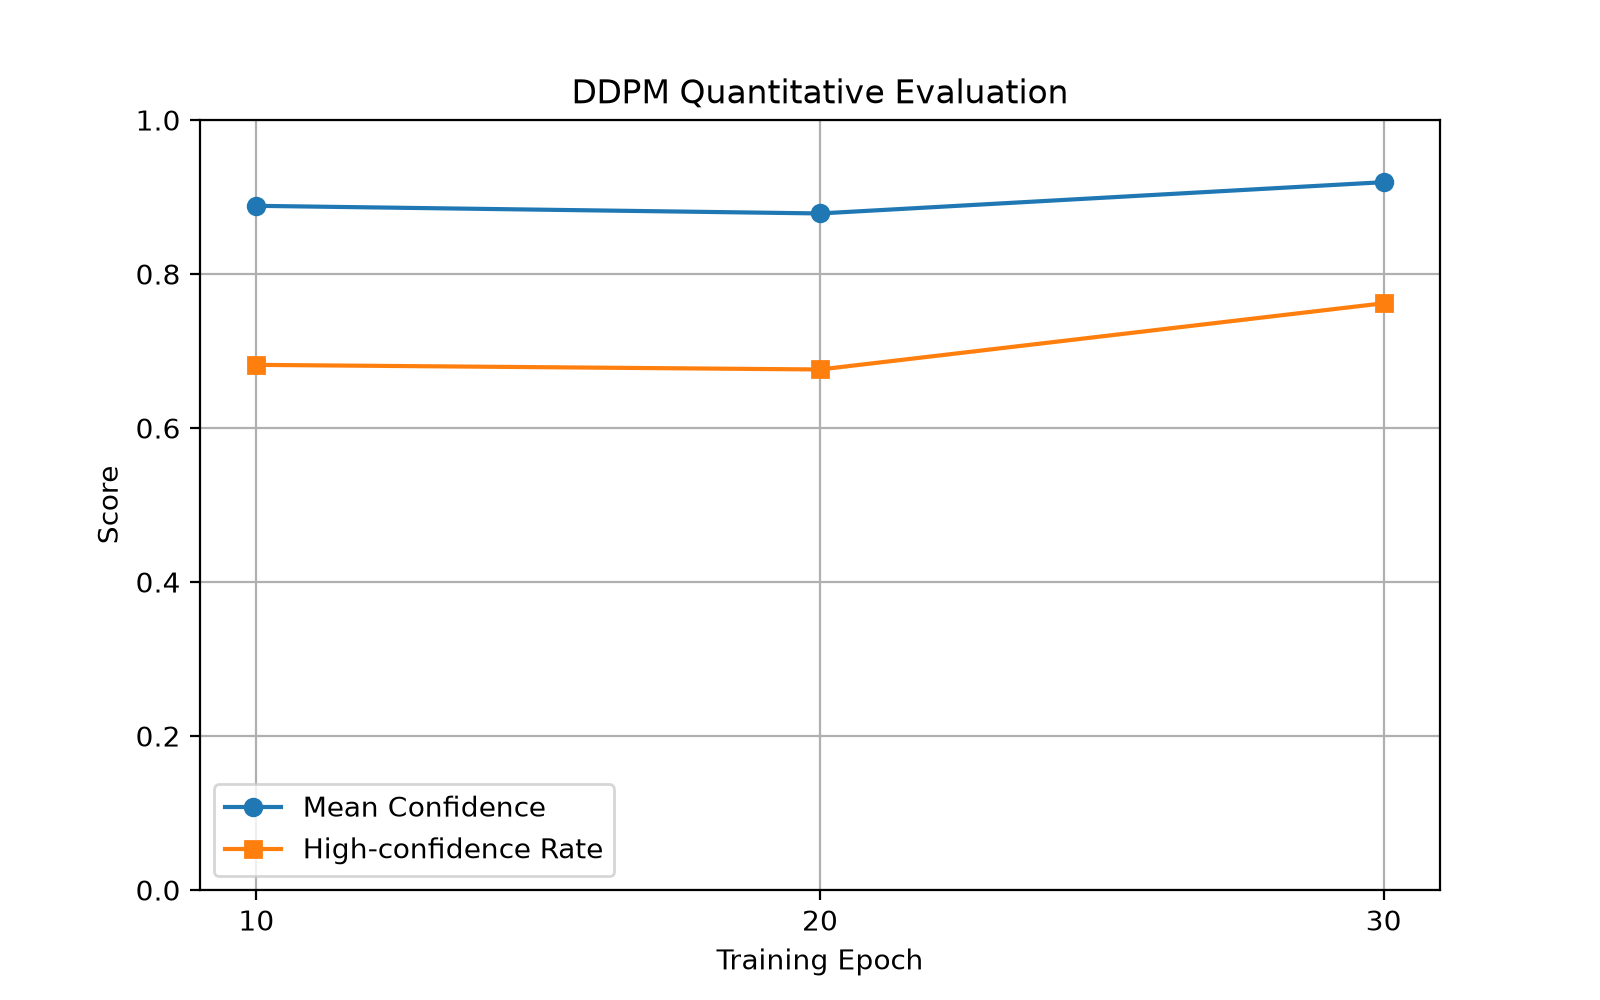

Data behind this chart, as committed beside it:
Epoch, Mean Confidence, High Confidence Rate, Class Coverage
10, 0.8885, 0.682, 10
20, 0.8786, 0.676, 10
30, 0.9193, 0.762, 10
